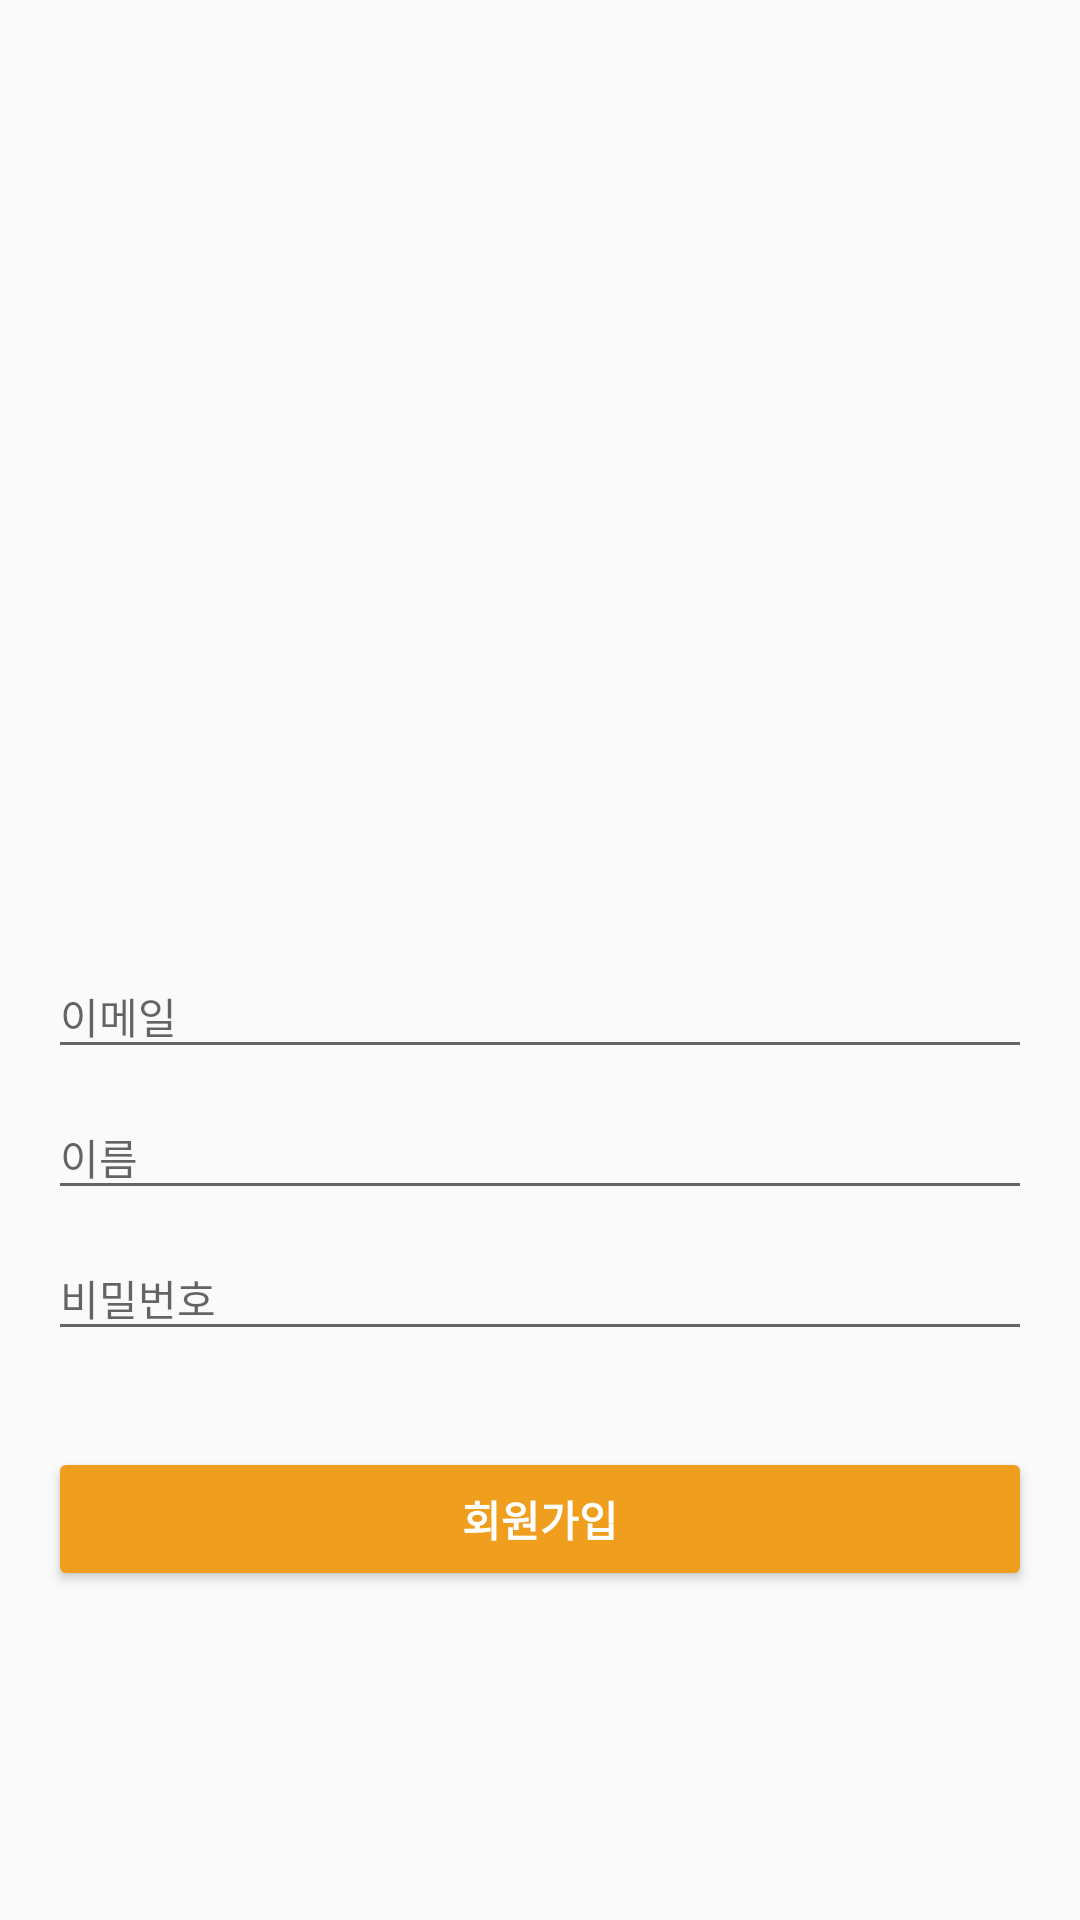

Reconstruct the res/layout file that produces this screen, plus the resources it refers to.
<!-- AndroidManifest.xml: application theme AppTheme -->
<!-- res/layout/activity_signup.xml -->
<?xml version="1.0" encoding="utf-8"?>
<LinearLayout
    xmlns:android="http://schemas.android.com/apk/res/android"
    xmlns:app="http://schemas.android.com/apk/res-auto"
    xmlns:tools="http://schemas.android.com/tools"
    android:layout_width="match_parent"
    android:layout_height="match_parent"
    android:orientation="vertical"
    android:gravity="center"
    tools:context="com.snownaul.chattingmon.SignupActivity"
    android:padding="@dimen/normal_padding">

    <ImageView
        android:src="@drawable/profilepic"
        android:id="@+id/signupactivity_imageview_profile"
        android:layout_width="100dp"
        android:layout_height="100dp"
        android:layout_margin="50dp"/>

    <android.support.design.widget.TextInputLayout
        android:layout_width="match_parent"
        android:layout_height="wrap_content">
        <EditText
            android:id="@+id/signupactivity_edittext_email"
            android:hint="이메일"
            android:textSize="@dimen/txt_text"
            android:layout_width="match_parent"
            android:inputType="textEmailAddress"
            android:layout_height="wrap_content" />
    </android.support.design.widget.TextInputLayout>

    <android.support.design.widget.TextInputLayout
        android:layout_width="match_parent"
        android:layout_height="wrap_content">
        <EditText
            android:id="@+id/signupactivity_edittext_name"
            android:hint="이름"
            android:textSize="@dimen/txt_text"
            android:layout_width="match_parent"
            android:layout_height="wrap_content" />
    </android.support.design.widget.TextInputLayout>

    <android.support.design.widget.TextInputLayout
        android:layout_width="match_parent"
        android:layout_height="wrap_content">
        <EditText
            android:id="@+id/signupactivity_edittext_password"
            android:hint="비밀번호"
            android:textSize="@dimen/txt_text"
            android:inputType="textPassword"
            android:layout_width="match_parent"
            android:layout_height="wrap_content" />
    </android.support.design.widget.TextInputLayout>

    <Button
        android:text="회원가입"
        android:backgroundTint="@color/colorOrange"
        android:textColor="@color/colorWhite"
        android:textStyle="bold"
        android:textSize="@dimen/txt_text"
        android:layout_marginTop="@dimen/bigger_padding"
        android:id="@+id/signupactivity_button_signup"
        android:layout_width="match_parent"
        android:layout_height="wrap_content" />

</LinearLayout>
<!-- resources referenced by this layout -->
<resources>
  <color name="colorOrange">#EF9F1D</color>
  <color name="colorWhite">#ffffff</color>
  <dimen name="bigger_padding">32dp</dimen>
  <dimen name="normal_padding">16dp</dimen>
  <dimen name="txt_text">14sp</dimen>
  <style name="AppTheme" parent="Theme.AppCompat.Light.NoActionBar">
          
          <item name="colorPrimary">@color/colorBlack</item>
          <item name="colorPrimaryDark">@color/colorOrange</item>
          <item name="colorAccent">@color/colorGreen</item>
      </style>
  <color name="colorBlack">#000000</color>
  <color name="colorGreen">#39B54A</color>
</resources>
